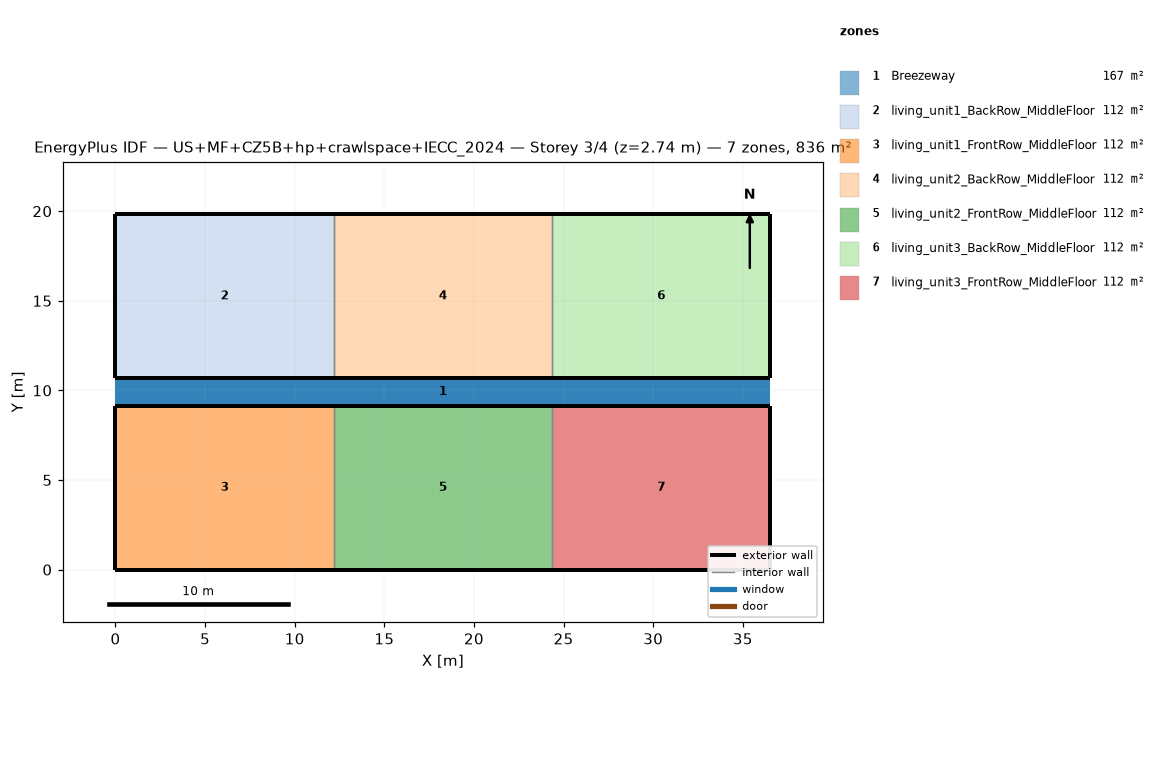
=== STOREY PLAN SPEC (per zone: floor XY polygon, exterior-wall plan segments, windows/doors) ===
zone 1: Breezeway  (167.0 m²)
  floor: (36.54, 9.16) (0.00, 9.16) (0.00, 10.68) (36.54, 10.68)
  floor: (36.54, 9.16) (0.00, 9.16) (0.00, 10.68) (36.54, 10.68)
  floor: (36.54, 9.16) (0.00, 9.16) (0.00, 10.68) (36.54, 10.68)
zone 2: living_unit1_BackRow_MiddleFloor  (111.5 m²)
  floor: (12.18, 10.68) (0.00, 10.68) (0.00, 19.84) (12.18, 19.84)
  exterior wall: (0.00, 10.68) – (12.18, 10.68)  [12.2 m]
  exterior wall: (12.18, 19.84) – (0.00, 19.84)  [12.2 m]
  exterior wall: (0.00, 19.84) – (0.00, 10.68)  [9.2 m]
  interior walls: 1
zone 3: living_unit1_FrontRow_MiddleFloor  (111.5 m²)
  floor: (12.18, 0.00) (0.00, 0.00) (0.00, 9.16) (12.18, 9.16)
  exterior wall: (0.00, 0.00) – (12.18, 0.00)  [12.2 m]
  exterior wall: (12.18, 9.16) – (0.00, 9.16)  [12.2 m]
  exterior wall: (0.00, 9.16) – (0.00, 0.00)  [9.2 m]
  interior walls: 1
zone 4: living_unit2_BackRow_MiddleFloor  (111.5 m²)
  floor: (24.36, 10.68) (12.18, 10.68) (12.18, 19.84) (24.36, 19.84)
  exterior wall: (12.18, 10.68) – (24.36, 10.68)  [12.2 m]
  exterior wall: (24.36, 19.84) – (12.18, 19.84)  [12.2 m]
  interior walls: 2
zone 5: living_unit2_FrontRow_MiddleFloor  (111.5 m²)
  floor: (24.36, 0.00) (12.18, 0.00) (12.18, 9.16) (24.36, 9.16)
  exterior wall: (12.18, 0.00) – (24.36, 0.00)  [12.2 m]
  exterior wall: (24.36, 9.16) – (12.18, 9.16)  [12.2 m]
  interior walls: 2
zone 6: living_unit3_BackRow_MiddleFloor  (111.5 m²)
  floor: (36.54, 10.68) (24.36, 10.68) (24.36, 19.84) (36.54, 19.84)
  exterior wall: (24.36, 10.68) – (36.54, 10.68)  [12.2 m]
  exterior wall: (36.54, 10.68) – (36.54, 19.84)  [9.2 m]
  exterior wall: (36.54, 19.84) – (24.36, 19.84)  [12.2 m]
  interior walls: 1
zone 7: living_unit3_FrontRow_MiddleFloor  (111.5 m²)
  floor: (36.54, 0.00) (24.36, 0.00) (24.36, 9.16) (36.54, 9.16)
  exterior wall: (24.36, 0.00) – (36.54, 0.00)  [12.2 m]
  exterior wall: (36.54, 0.00) – (36.54, 9.16)  [9.2 m]
  exterior wall: (36.54, 9.16) – (24.36, 9.16)  [12.2 m]
  interior walls: 1

=== DERIVED (storey summary) ===
Building: US+MF+CZ5B+hp+crawlspace+IECC_2024
Storey: 3 of 4  (floor level z = 2.74 m)
Storey gross floor area: 836.2 m²
Zones on this storey: 7
  - Breezeway: floor 167.0 m²
  - living_unit1_BackRow_MiddleFloor: floor 111.5 m²; exterior wall 33.5 m (86.9 m²); WWR 0.0%
  - living_unit1_FrontRow_MiddleFloor: floor 111.5 m²; exterior wall 33.5 m (86.9 m²); WWR 0.0%
  - living_unit2_BackRow_MiddleFloor: floor 111.5 m²; exterior wall 24.4 m (63.1 m²); WWR 0.0%
  - living_unit2_FrontRow_MiddleFloor: floor 111.5 m²; exterior wall 24.4 m (63.1 m²); WWR 0.0%
  - living_unit3_BackRow_MiddleFloor: floor 111.5 m²; exterior wall 33.5 m (86.9 m²); WWR 0.0%
  - living_unit3_FrontRow_MiddleFloor: floor 111.5 m²; exterior wall 33.5 m (86.9 m²); WWR 0.0%
Zone adjacency (shared interzone walls):
  - living_unit1_BackRow_MiddleFloor ↔ living_unit2_BackRow_MiddleFloor
  - living_unit1_FrontRow_MiddleFloor ↔ living_unit2_FrontRow_MiddleFloor
  - living_unit2_BackRow_MiddleFloor ↔ living_unit3_BackRow_MiddleFloor
  - living_unit2_FrontRow_MiddleFloor ↔ living_unit3_FrontRow_MiddleFloor